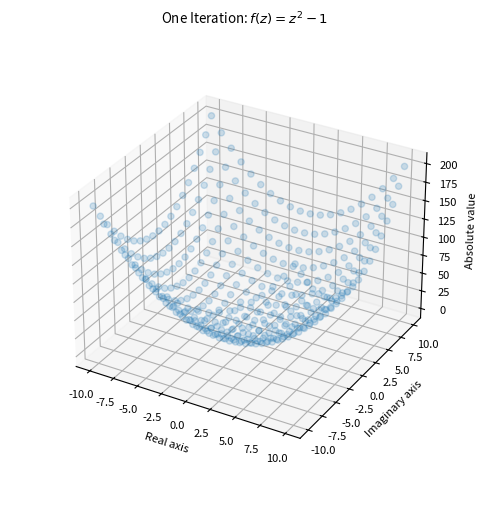
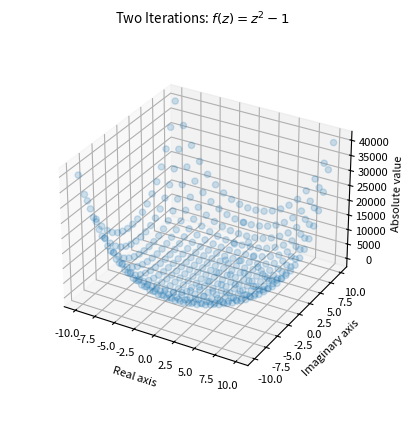
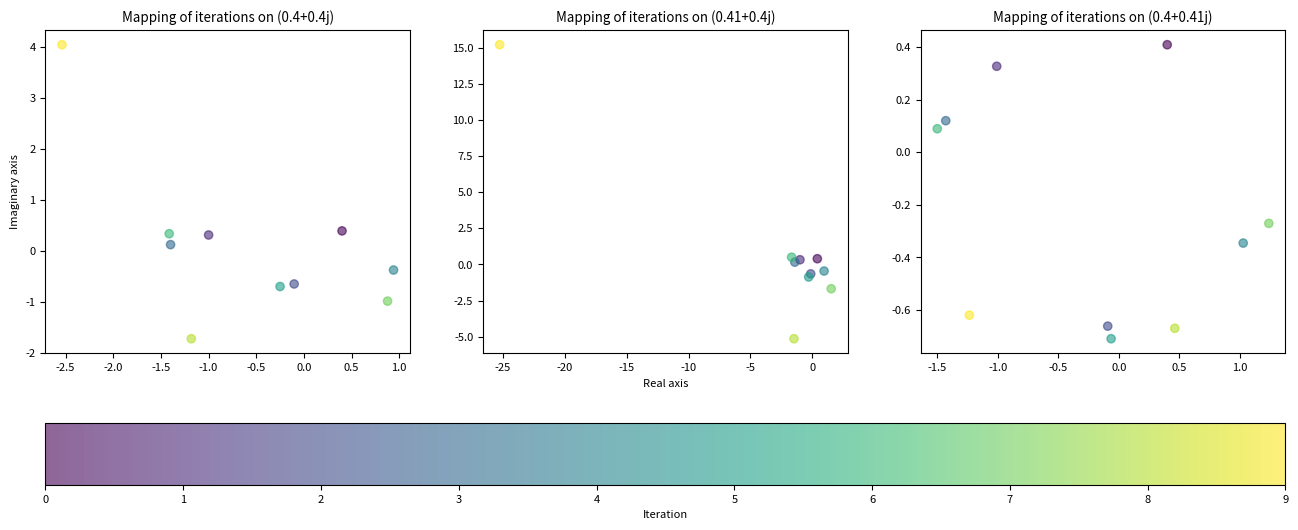
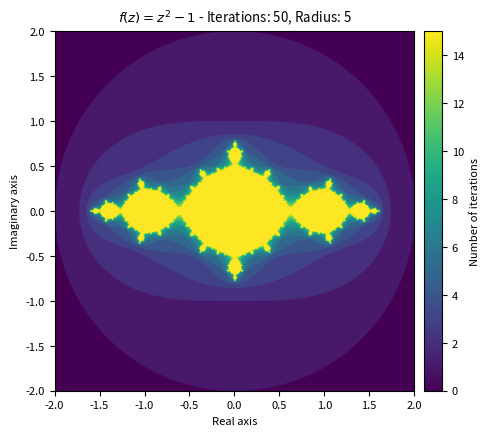
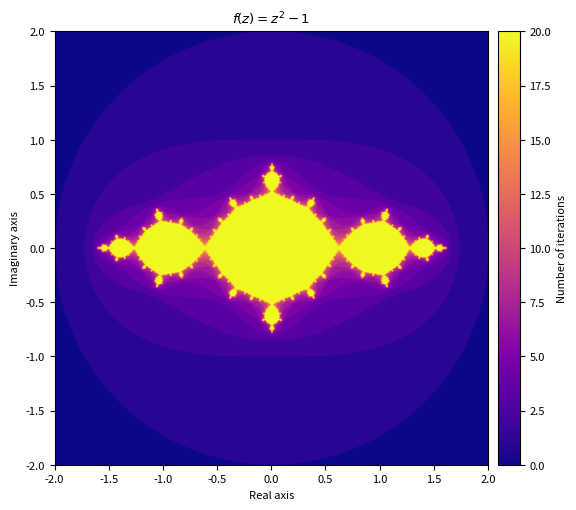
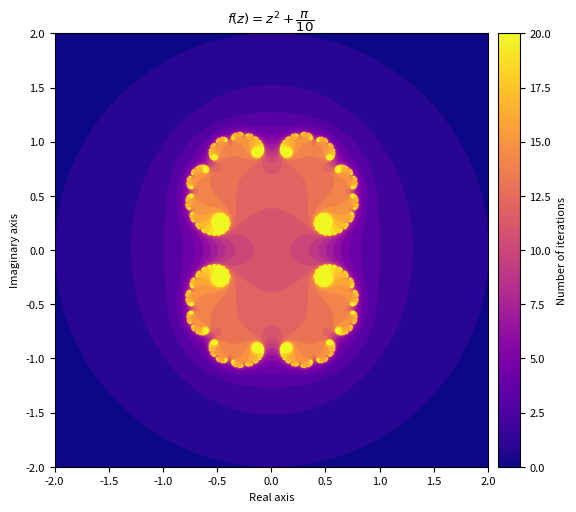
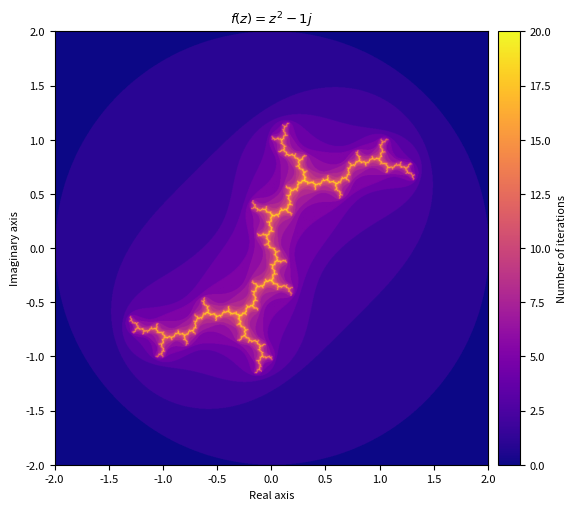

Python code for these plots, in order:
import numpy as np
import matplotlib.pyplot as plt
from mpl_toolkits.axes_grid1 import make_axes_locatable

def f(z):
    return np.square(z) - 1

f(0)

# Complex input

f(2j+3)

# Array / Multiple inputs

z = [4, 1-0.2j, 1.6]

f(z)

x, y = np.meshgrid(np.linspace(-10, 10, 20), np.linspace(-10, 10, 20))
mesh = x + (1j * y)  # Make mesh of complex plane - x is real, y is imaginary

# Source - https://stackoverflow.com/a
# Posted by downbydawn
# Retrieved 2025-12-29, License - CC BY-SA 4.0

import matplotlib as mpl
mpl.rcParams['figure.figsize'] = [5, 5]
# Source - https://stackoverflow.com/a
# Posted by Todd Miller
# Retrieved 2025-12-29, License - CC BY-SA 4.0

mpl.rcParams['figure.dpi'] = 300
mpl.rcParams.update({'font.size': 8})



output = np.abs(f(mesh))  # Take the absolute value of the output (for plotting)

fig = plt.figure(constrained_layout=True)
ax = plt.axes(projection='3d')

ax.scatter(x, y, output, alpha=0.2)

ax.set_xlabel('Real axis')
ax.set_ylabel('Imaginary axis')
ax.set_zlabel('Absolute value')
ax.set_box_aspect(None, zoom=0.85)
ax.set_title('One Iteration: $ f(z) = z^2 - 1$');



output = np.abs(f(f(mesh)))

ax = plt.axes(projection='3d')

ax.scatter(x, y, output, alpha=0.2)

ax.set_xlabel('Real axis')
ax.set_ylabel('Imaginary axis')
ax.set_zlabel('Absolute value')
ax.set_box_aspect(None, zoom=0.85)
ax.set_title('Two Iterations: $ f(z) = z^2 - 1$');

selected_values = np.array([0.4 + 0.4j, 0.41 + 0.4j, 0.4 + 0.41j])
num_iter = 9

outputs = np.zeros((num_iter+1, selected_values.shape[0]), dtype=complex)
outputs[0] = selected_values

for i in range(num_iter):
    outputs[i+1] = f(outputs[i])  # Apply 10 iterations, save each output

fig, axes = plt.subplots(1, selected_values.shape[0], figsize=(16, 6))
axes[1].set_xlabel('Real axis')
axes[0].set_ylabel('Imaginary axis')

for ax, data in zip(axes, outputs.T):
    cycle = ax.scatter(data.real, data.imag, c=range(data.shape[0]), alpha=0.6)
    ax.set_title(f'Mapping of iterations on {data[0]}')

fig.colorbar(cycle, ax=axes, location="bottom", label='Iteration');

def divergence_rate(mesh, num_iter=15, radius=2):

    z = mesh.copy()
    diverge_len = np.zeros(mesh.shape)  # Keep tally of the number of iterations

    # Iterate on element if and only if |element| < radius (Otherwise assume divergence)
    for i in range(num_iter):
        conv_mask = np.abs(z) < radius
        diverge_len[conv_mask] += 1
        z[conv_mask] = f(z[conv_mask])

    return diverge_len

x, y = np.meshgrid(np.linspace(-2, 2, 3000), np.linspace(-2, 2, 3000))
mesh = x + (1j * y)

output = divergence_rate(mesh)

fig = plt.figure(figsize=(5, 5))
ax = plt.axes()

ax.set_title(f'$f(z) = z^2 -1$ - Iterations: 50, Radius: 5')
ax.set_xlabel('Real axis')
ax.set_ylabel('Imaginary axis')

im = ax.imshow(output, extent=[-2, 2, -2, 2])
divider = make_axes_locatable(ax)
cax = divider.append_axes("right", size="5%", pad=0.1)
plt.colorbar(im, cax=cax, label='Number of iterations');

def julia(mesh, c=-1, num_iter=15, radius=2):

    z = mesh.copy()
    diverge_len = np.zeros(z.shape)

    for i in range(num_iter):
        conv_mask = np.abs(z) < radius
        z[conv_mask] = np.square(z[conv_mask]) + c
        diverge_len[conv_mask] += 1

    return diverge_len

x, y = np.meshgrid(np.linspace(-1, 1, 1000), np.linspace(-1, 1, 1000))
small_mesh = x + (1j * y)

x, y = np.meshgrid(np.linspace(-2, 2, 1000), np.linspace(-2, 2, 1000))
mesh = x + (1j * y)

def plot_fractal(fractal, title='Fractal', figsize=(6, 6), cmap='plasma', extent=[-2, 2, -2, 2]):

    plt.figure(figsize=figsize)
    ax = plt.axes()

    ax.set_title(f'${title}$')
    ax.set_xlabel('Real axis')
    ax.set_ylabel('Imaginary axis')

    im = ax.imshow(fractal, extent=extent, cmap=cmap)
    divider = make_axes_locatable(ax)
    cax = divider.append_axes("right", size="5%", pad=0.1)
    plt.colorbar(im, cax=cax, label='Number of iterations')

output = julia(mesh, num_iter=20)
kwargs = {'title': 'f(z) = z^2 -1'}

plot_fractal(output, **kwargs);

output = julia(mesh, c=np.pi/10, num_iter=20)
kwargs = {'title': r'f(z) = z^2 + \dfrac{\pi}{10}', 'cmap': 'plasma'}

plot_fractal(output, **kwargs);

output = julia(mesh, num_iter=20, c = 1j)
kwargs = {'title': 'f(z) = z^2 - 1j'}

plot_fractal(output, **kwargs);

#Angles

theta = np.linspace(0, 2 * np.pi, 100)




output = julia(mesh, num_iter=20, c = 1j)
kwargs = {'title': 'f(z) = z^2 - 1j'}

plot_fractal(output, **kwargs);
